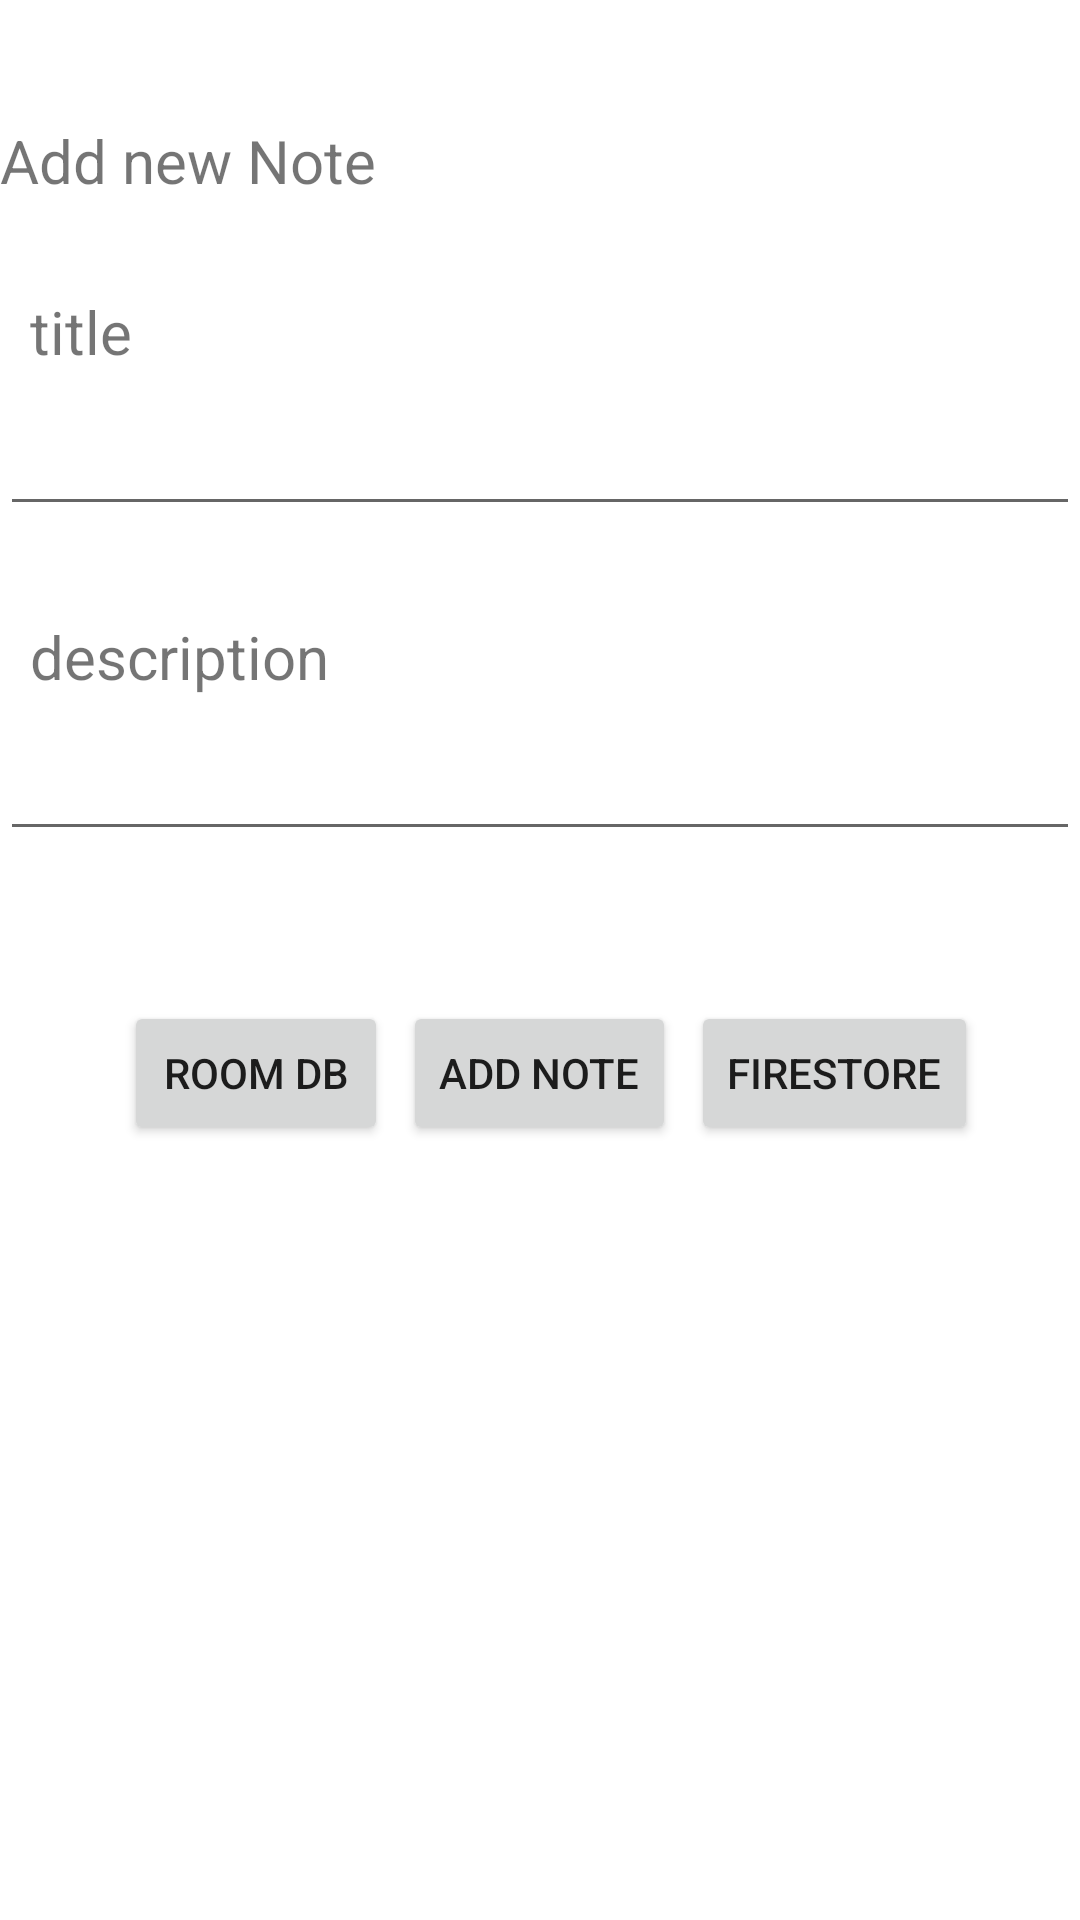

Write the Android layout XML for this screen, with the resource values it uses.
<!-- AndroidManifest.xml: application theme Theme.RoomDbApp -->
<!-- res/layout/activity_add_task.xml -->
<?xml version="1.0" encoding="utf-8"?>
<RelativeLayout xmlns:android="http://schemas.android.com/apk/res/android"
    xmlns:app="http://schemas.android.com/apk/res-auto"
    xmlns:tools="http://schemas.android.com/tools"
    android:layout_width="match_parent"
    android:layout_height="match_parent"
    tools:context=".AddTaskActivity">


    <TextView
        android:layout_width="wrap_content"
        android:layout_height="wrap_content"
        android:text="@string/add_new_note"
        android:textSize="20sp"
        android:layout_centerHorizontal="true"
        android:layout_marginTop="40dp"
        android:id="@+id/toolTip"
        android:layout_alignParentStart="true"
        />

    <LinearLayout
        android:layout_width="match_parent"
        android:layout_height="wrap_content"
        android:orientation="vertical"
        android:layout_below="@id/toolTip"
        android:id="@+id/titleContainer"
        >

        <TextView
            android:layout_width="70dp"
            android:layout_height="wrap_content"
            android:text="@string/title"
            android:textSize="20sp"
            android:layout_marginTop="30dp"
            android:layout_marginStart="10dp"
            android:id="@+id/label"
            />

        <EditText
            android:layout_width="match_parent"
            android:layout_height="wrap_content"
            android:layout_marginTop="10dp"
            android:autofillHints="Title"
            android:id="@+id/title_ET"
            android:inputType="text"
            tools:ignore="LabelFor" />
    </LinearLayout>


    <LinearLayout
        android:layout_width="match_parent"
        android:layout_height="wrap_content"
        android:orientation="vertical"
        android:layout_below="@id/titleContainer"
        android:id="@+id/descriptionContainer"
        >

        <TextView
            android:layout_width="100dp"
            android:layout_height="wrap_content"
            android:text="@string/description"
            android:textSize="20sp"
            android:layout_marginTop="30dp"
            android:layout_marginStart="10dp"
            android:id="@+id/label1"
            />

        <EditText
            android:layout_width="match_parent"
            android:layout_height="wrap_content"
            android:layout_marginTop="10dp"
            android:autofillHints="Title"
            android:id="@+id/description_ET"
            android:inputType="text"
            tools:ignore="LabelFor" />
    </LinearLayout>

    <Button
        android:layout_width="wrap_content"
        android:layout_height="wrap_content"
        android:text="@string/room_db"
        android:layout_below="@id/descriptionContainer"
        android:layout_marginTop="50dp"
        android:layout_toStartOf="@id/addNoteBtn"
        android:layout_marginEnd="5dp"
        android:id="@+id/addToLocalNoteBtn"
        />

    <Button
        android:layout_width="wrap_content"
        android:layout_height="wrap_content"
        android:text="@string/add_note"
        android:layout_centerHorizontal="true"
        android:layout_below="@id/descriptionContainer"
        android:layout_marginTop="50dp"
        android:id="@+id/addNoteBtn"
        />



    <Button
        android:layout_width="wrap_content"
        android:layout_height="wrap_content"
        android:text="@string/firestore"
        android:layout_below="@id/descriptionContainer"
        android:layout_marginTop="50dp"
        android:layout_toEndOf="@id/addNoteBtn"
        android:layout_marginStart="5dp"
        android:id="@+id/addToFirestoreNoteBtn"
        />




</RelativeLayout>
<!-- resources referenced by this layout -->
<resources>
  <string name="add_new_note">Add new Note</string>
  <string name="add_note">Add Note</string>
  <string name="description">description</string>
  <string name="firestore">Firestore</string>
  <string name="room_db">Room DB</string>
  <string name="title">title</string>
  <style name="Theme.RoomDbApp" parent="Theme.MaterialComponents.DayNight.DarkActionBar">
          
          <item name="colorPrimary">@color/purple_500</item>
          <item name="colorPrimaryVariant">@color/purple_700</item>
          <item name="colorOnPrimary">@color/white</item>
          
          <item name="colorSecondary">@color/teal_200</item>
          <item name="colorSecondaryVariant">@color/teal_700</item>
          <item name="colorOnSecondary">@color/black</item>
          
          <item name="android:statusBarColor" tools:targetApi="l">?attr/colorPrimaryVariant</item>
          
      </style>
  <color name="purple_500">#FF6200EE</color>
  <color name="purple_700">#FF3700B3</color>
  <color name="white">#FFFFFFFF</color>
  <color name="teal_200">#FF03DAC5</color>
  <color name="teal_700">#FF018786</color>
  <color name="black">#FF000000</color>
</resources>
